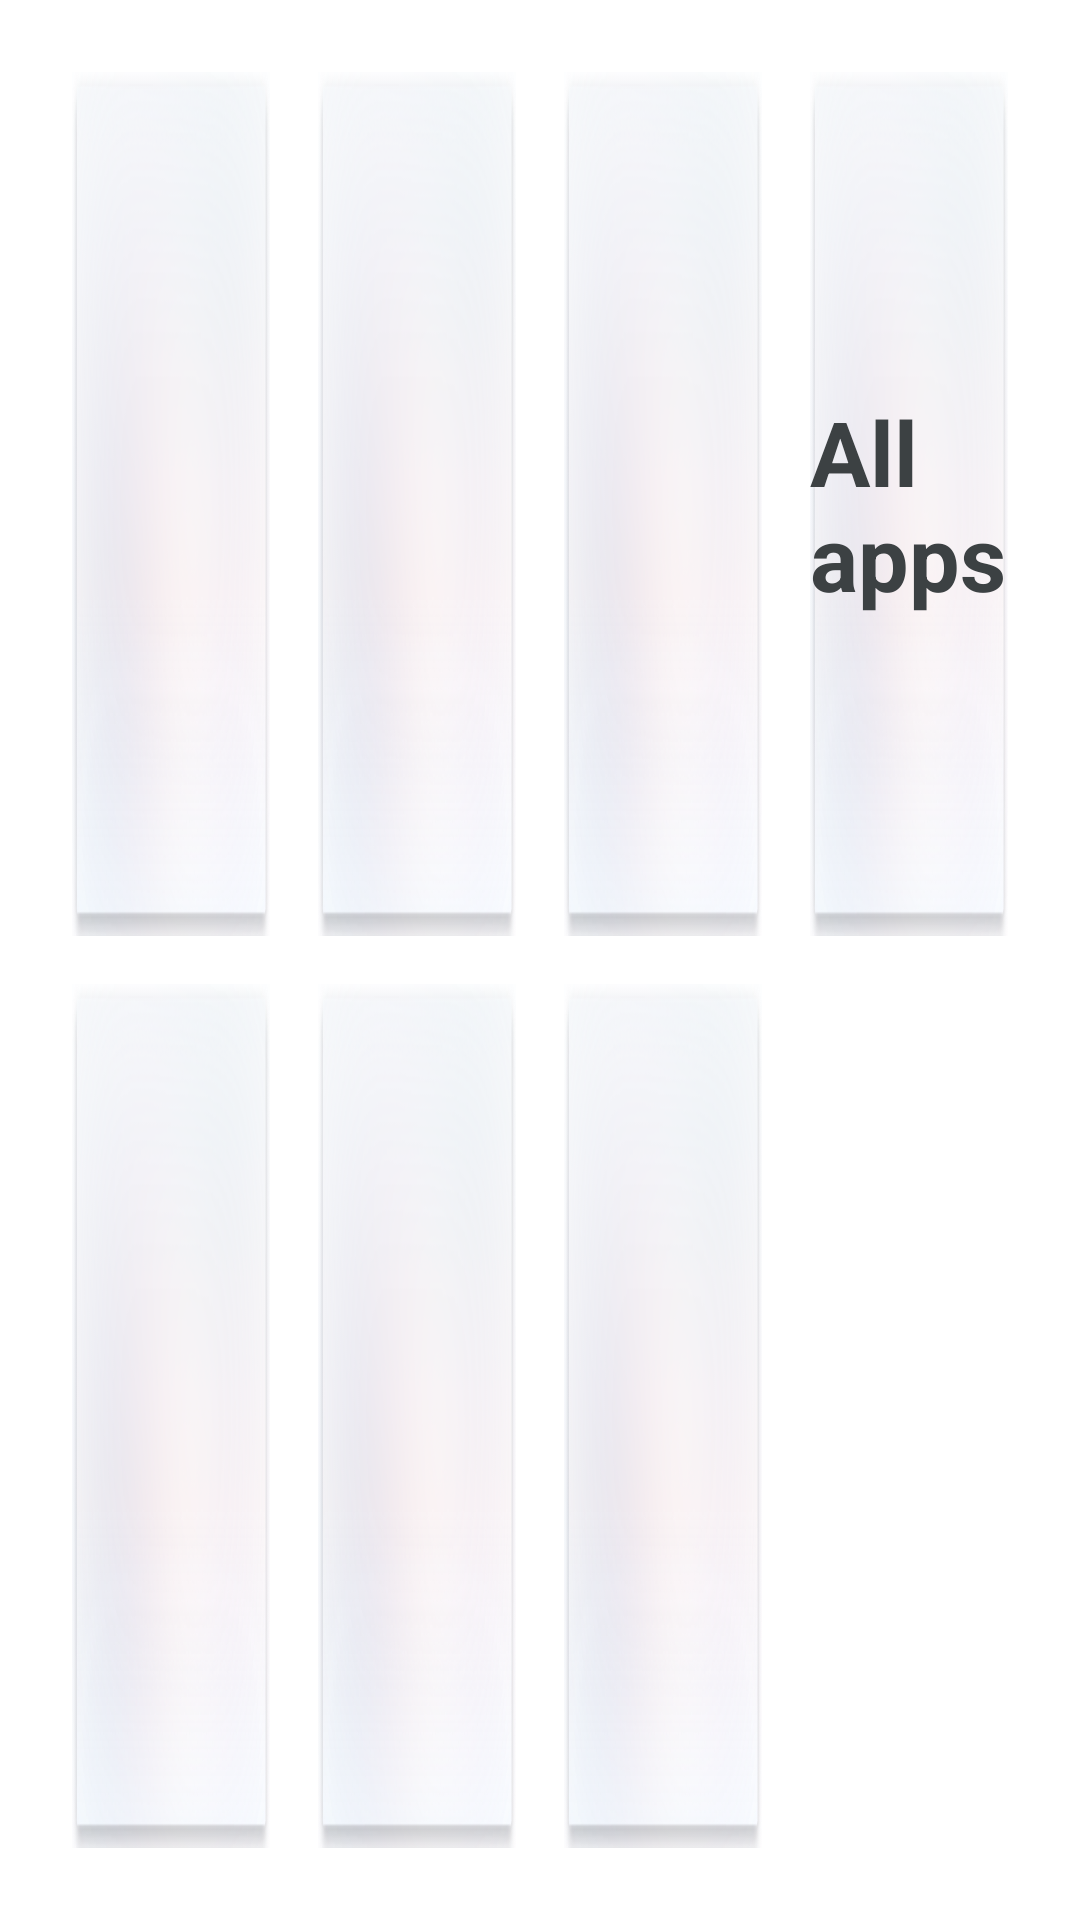

Reconstruct the res/layout file that produces this screen, plus the resources it refers to.
<!-- AndroidManifest.xml: application theme Theme.MG4SimpleLauncher -->
<!-- res/layout/part_home_six.xml -->
<?xml version="1.0" encoding="utf-8"?>
<LinearLayout xmlns:android="http://schemas.android.com/apk/res/android"
    android:layout_width="match_parent"
    android:layout_height="match_parent"
    android:orientation="horizontal"
    android:baselineAligned="false"
    android:padding="@dimen/screen_padding">

    
    <LinearLayout
        android:layout_width="0dp"
        android:layout_height="match_parent"
        android:layout_weight="1"
        android:layout_marginEnd="@dimen/card_gap"
        android:orientation="vertical">

        <LinearLayout
            android:id="@+id/card_fav_1"
            android:layout_width="match_parent"
            android:layout_height="0dp"
            android:layout_weight="1"
            android:layout_marginBottom="@dimen/card_gap"
            android:background="@drawable/smallcard_selector"
            android:clickable="true"
            android:focusable="true"
            android:gravity="center"
            android:orientation="vertical">

            <ImageView
                android:id="@+id/icon_fav_1"
                android:layout_width="@dimen/grid_icon_size"
                android:layout_height="@dimen/grid_icon_size"
                android:contentDescription="@string/add_favorite" />

            <TextView
                android:id="@+id/label_fav_1"
                android:layout_width="wrap_content"
                android:layout_height="wrap_content"
                android:layout_marginTop="8dp"
                android:ellipsize="end"
                android:maxLines="1"
                android:textColor="@color/text_primary"
                android:textSize="@dimen/grid_label_size" />
        </LinearLayout>

        <LinearLayout
            android:id="@+id/card_fav_4"
            android:layout_width="match_parent"
            android:layout_height="0dp"
            android:layout_weight="1"
            android:background="@drawable/smallcard_selector"
            android:clickable="true"
            android:focusable="true"
            android:gravity="center"
            android:orientation="vertical">

            <ImageView
                android:id="@+id/icon_fav_4"
                android:layout_width="@dimen/grid_icon_size"
                android:layout_height="@dimen/grid_icon_size"
                android:contentDescription="@string/add_favorite" />

            <TextView
                android:id="@+id/label_fav_4"
                android:layout_width="wrap_content"
                android:layout_height="wrap_content"
                android:layout_marginTop="8dp"
                android:ellipsize="end"
                android:maxLines="1"
                android:textColor="@color/text_primary"
                android:textSize="@dimen/grid_label_size" />
        </LinearLayout>
    </LinearLayout>

    
    <LinearLayout
        android:layout_width="0dp"
        android:layout_height="match_parent"
        android:layout_weight="1"
        android:layout_marginEnd="@dimen/card_gap"
        android:orientation="vertical">

        <LinearLayout
            android:id="@+id/card_fav_2"
            android:layout_width="match_parent"
            android:layout_height="0dp"
            android:layout_weight="1"
            android:layout_marginBottom="@dimen/card_gap"
            android:background="@drawable/smallcard_selector"
            android:clickable="true"
            android:focusable="true"
            android:gravity="center"
            android:orientation="vertical">

            <ImageView
                android:id="@+id/icon_fav_2"
                android:layout_width="@dimen/grid_icon_size"
                android:layout_height="@dimen/grid_icon_size"
                android:contentDescription="@string/add_favorite" />

            <TextView
                android:id="@+id/label_fav_2"
                android:layout_width="wrap_content"
                android:layout_height="wrap_content"
                android:layout_marginTop="8dp"
                android:ellipsize="end"
                android:maxLines="1"
                android:textColor="@color/text_primary"
                android:textSize="@dimen/grid_label_size" />
        </LinearLayout>

        <LinearLayout
            android:id="@+id/card_fav_5"
            android:layout_width="match_parent"
            android:layout_height="0dp"
            android:layout_weight="1"
            android:background="@drawable/smallcard_selector"
            android:clickable="true"
            android:focusable="true"
            android:gravity="center"
            android:orientation="vertical">

            <ImageView
                android:id="@+id/icon_fav_5"
                android:layout_width="@dimen/grid_icon_size"
                android:layout_height="@dimen/grid_icon_size"
                android:contentDescription="@string/add_favorite" />

            <TextView
                android:id="@+id/label_fav_5"
                android:layout_width="wrap_content"
                android:layout_height="wrap_content"
                android:layout_marginTop="8dp"
                android:ellipsize="end"
                android:maxLines="1"
                android:textColor="@color/text_primary"
                android:textSize="@dimen/grid_label_size" />
        </LinearLayout>
    </LinearLayout>

    
    <LinearLayout
        android:layout_width="0dp"
        android:layout_height="match_parent"
        android:layout_weight="1"
        android:layout_marginEnd="@dimen/card_gap"
        android:orientation="vertical">

        <LinearLayout
            android:id="@+id/card_fav_3"
            android:layout_width="match_parent"
            android:layout_height="0dp"
            android:layout_weight="1"
            android:layout_marginBottom="@dimen/card_gap"
            android:background="@drawable/smallcard_selector"
            android:clickable="true"
            android:focusable="true"
            android:gravity="center"
            android:orientation="vertical">

            <ImageView
                android:id="@+id/icon_fav_3"
                android:layout_width="@dimen/grid_icon_size"
                android:layout_height="@dimen/grid_icon_size"
                android:contentDescription="@string/add_favorite" />

            <TextView
                android:id="@+id/label_fav_3"
                android:layout_width="wrap_content"
                android:layout_height="wrap_content"
                android:layout_marginTop="8dp"
                android:ellipsize="end"
                android:maxLines="1"
                android:textColor="@color/text_primary"
                android:textSize="@dimen/grid_label_size" />
        </LinearLayout>

        <LinearLayout
            android:id="@+id/card_fav_6"
            android:layout_width="match_parent"
            android:layout_height="0dp"
            android:layout_weight="1"
            android:background="@drawable/smallcard_selector"
            android:clickable="true"
            android:focusable="true"
            android:gravity="center"
            android:orientation="vertical">

            <ImageView
                android:id="@+id/icon_fav_6"
                android:layout_width="@dimen/grid_icon_size"
                android:layout_height="@dimen/grid_icon_size"
                android:contentDescription="@string/add_favorite" />

            <TextView
                android:id="@+id/label_fav_6"
                android:layout_width="wrap_content"
                android:layout_height="wrap_content"
                android:layout_marginTop="8dp"
                android:ellipsize="end"
                android:maxLines="1"
                android:textColor="@color/text_primary"
                android:textSize="@dimen/grid_label_size" />
        </LinearLayout>
    </LinearLayout>

    <include
        layout="@layout/part_home_fourth_column"
        android:layout_width="0dp"
        android:layout_height="match_parent"
        android:layout_weight="1" />
</LinearLayout>
<!-- res/layout/part_home_fourth_column.xml (included above) -->
<?xml version="1.0" encoding="utf-8"?>
<LinearLayout xmlns:android="http://schemas.android.com/apk/res/android"
    android:layout_width="0dp"
    android:layout_height="match_parent"
    android:orientation="vertical">

    <LinearLayout
        android:id="@+id/card_all_apps"
        android:layout_width="match_parent"
        android:layout_height="0dp"
        android:layout_weight="1"
        android:layout_marginBottom="@dimen/card_gap"
        android:background="@drawable/smallcard_selector"
        android:clickable="true"
        android:focusable="true"
        android:gravity="center"
        android:orientation="vertical">

        <TextView
            android:layout_width="wrap_content"
            android:layout_height="wrap_content"
            android:text="@string/all_apps"
            android:textColor="@color/text_primary"
            android:textSize="@dimen/small_card_label_size"
            android:textStyle="bold" />
    </LinearLayout>

    
    <LinearLayout
        android:layout_width="match_parent"
        android:layout_height="0dp"
        android:layout_weight="1"
        android:gravity="center"
        android:orientation="horizontal">

        <ImageView
            android:id="@+id/icon_files"
            android:layout_width="0dp"
            android:layout_height="match_parent"
            android:layout_weight="1"
            android:background="@drawable/icon_press_selector"
            android:clickable="true"
            android:focusable="true"
            android:contentDescription="@string/cd_files"
            android:padding="@dimen/fixed_app_padding"
            android:scaleType="fitCenter" />

        <ImageView
            android:id="@+id/icon_settings"
            android:layout_width="0dp"
            android:layout_height="match_parent"
            android:layout_weight="1"
            android:background="@drawable/icon_press_selector"
            android:clickable="true"
            android:focusable="true"
            android:contentDescription="@string/cd_settings"
            android:padding="@dimen/fixed_app_padding"
            android:scaleType="fitCenter" />
    </LinearLayout>
</LinearLayout>
<!-- resources referenced by this layout -->
<resources>
  <color name="text_primary">#3c4143</color>
  <dimen name="card_gap">16dp</dimen>
  <dimen name="fixed_app_padding">24dp</dimen>
  <dimen name="grid_icon_size">140dp</dimen>
  <dimen name="grid_label_size">28sp</dimen>
  <dimen name="screen_padding">24dp</dimen>
  <dimen name="small_card_label_size">30sp</dimen>
  <!-- drawable icon_press_selector (drawable) -->
  <?xml version="1.0" encoding="utf-8"?>
  <selector xmlns:android="http://schemas.android.com/apk/res/android">
      <item android:state_pressed="true">
          <shape android:shape="rectangle">
              <corners android:radius="@dimen/native_button_radius" />
              <solid android:color="@color/button_surface_pressed" />
          </shape>
      </item>
      <item android:drawable="@android:color/transparent" />
  </selector>
  <!-- drawable smallcard_selector (drawable) -->
  <?xml version="1.0" encoding="utf-8"?>
  <selector xmlns:android="http://schemas.android.com/apk/res/android">
      <item android:state_pressed="true" android:drawable="@drawable/bg_clicked" />
      <item android:drawable="@drawable/bg_normal" />
  </selector>
  <string name="add_favorite">Tap to choose</string>
  <string name="all_apps">All apps</string>
  <string name="cd_files">Files</string>
  <string name="cd_settings">Settings</string>
  <style name="Theme.MG4SimpleLauncher" parent="Theme.AppCompat.DayNight.NoActionBar">
          <item name="android:windowBackground">@drawable/bg_home</item>
          <item name="android:statusBarColor">@android:color/transparent</item>
          <item name="android:navigationBarColor">@android:color/transparent</item>
          <item name="colorAccent">@color/accent</item>
      </style>
  <dimen name="native_button_radius">10dp</dimen>
  <color name="button_surface_pressed">#3d3c4143</color>
  <!-- drawable bg_clicked: png bitmap (drawable, 39658 bytes) -->
  <!-- drawable bg_normal: png bitmap (drawable, 51707 bytes) -->
  <color name="accent">#056eff</color>
</resources>
